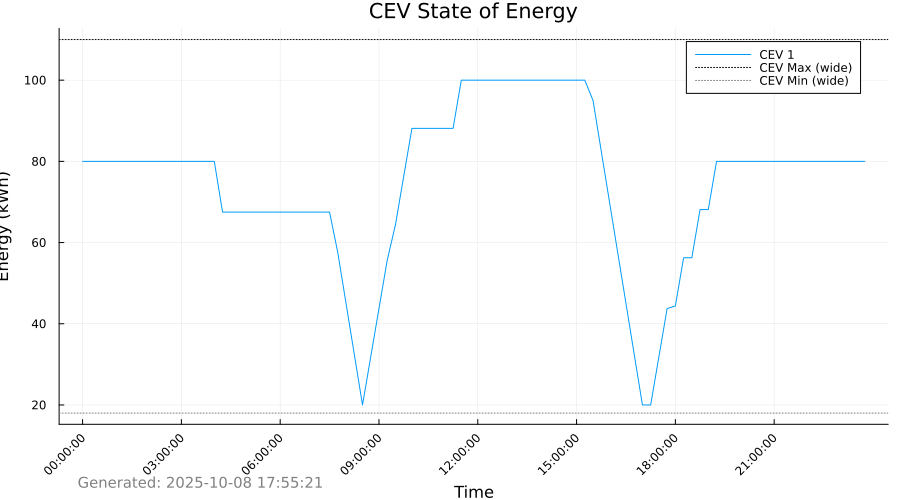

Source data for this figure (header and first rows):
Time_Period, Time_Label, CEV_1_SOE_kWh, CEV_1_Max_SOE_kWh, CEV_1_Min_SOE_kWh
1, 00:00:00, 80.0, 110.0, 18.0
2, 00:15:00, 80.0, 110.0, 18.0
3, 00:30:00, 80.0, 110.0, 18.0
4, 00:45:00, 80.0, 110.0, 18.0
5, 01:00:00, 80.0, 110.0, 18.0
6, 01:15:00, 80.0, 110.0, 18.0
7, 01:30:00, 80.0, 110.0, 18.0
8, 01:45:00, 80.0, 110.0, 18.0
9, 02:00:00, 80.0, 110.0, 18.0
10, 02:15:00, 80.0, 110.0, 18.0
11, 02:30:00, 80.0, 110.0, 18.0
12, 02:45:00, 80.0, 110.0, 18.0
13, 03:00:00, 80.0, 110.0, 18.0
14, 03:15:00, 80.0, 110.0, 18.0
15, 03:30:00, 80.0, 110.0, 18.0
16, 03:45:00, 80.0, 110.0, 18.0
17, 04:00:00, 80.0, 110.0, 18.0
18, 04:15:00, 67.5, 110.0, 18.0
19, 04:30:00, 67.5, 110.0, 18.0
20, 04:45:00, 67.5, 110.0, 18.0
21, 05:00:00, 67.5, 110.0, 18.0
22, 05:15:00, 67.5, 110.0, 18.0
23, 05:30:00, 67.5, 110.0, 18.0
24, 05:45:00, 67.5, 110.0, 18.0
25, 06:00:00, 67.5, 110.0, 18.0
26, 06:15:00, 67.5, 110.0, 18.0
27, 06:30:00, 67.5, 110.0, 18.0
28, 06:45:00, 67.5, 110.0, 18.0
29, 07:00:00, 67.5, 110.0, 18.0
30, 07:15:00, 67.5, 110.0, 18.0
31, 07:30:00, 67.5, 110.0, 18.0
32, 07:45:00, 57.5, 110.0, 18.0
33, 08:00:00, 45.0, 110.0, 18.0
34, 08:15:00, 32.5, 110.0, 18.0
35, 08:30:00, 20.0, 110.0, 18.0
36, 08:45:00, 31.88, 110.0, 18.0
37, 09:00:00, 43.75, 110.0, 18.0
38, 09:15:00, 55.62, 110.0, 18.0
39, 09:30:00, 64.38, 110.0, 18.0
40, 09:45:00, 76.25, 110.0, 18.0
41, 10:00:00, 88.12, 110.0, 18.0
42, 10:15:00, 88.12, 110.0, 18.0
43, 10:30:00, 88.12, 110.0, 18.0
44, 10:45:00, 88.12, 110.0, 18.0
45, 11:00:00, 88.12, 110.0, 18.0
46, 11:15:00, 88.12, 110.0, 18.0
47, 11:30:00, 100.0, 110.0, 18.0
48, 11:45:00, 100.0, 110.0, 18.0
49, 12:00:00, 100.0, 110.0, 18.0
50, 12:15:00, 100.0, 110.0, 18.0
51, 12:30:00, 100.0, 110.0, 18.0
52, 12:45:00, 100.0, 110.0, 18.0
53, 13:00:00, 100.0, 110.0, 18.0
54, 13:15:00, 100.0, 110.0, 18.0
55, 13:30:00, 100.0, 110.0, 18.0
56, 13:45:00, 100.0, 110.0, 18.0
57, 14:00:00, 100.0, 110.0, 18.0
58, 14:15:00, 100.0, 110.0, 18.0
59, 14:30:00, 100.0, 110.0, 18.0
60, 14:45:00, 100.0, 110.0, 18.0
... 36 more rows
